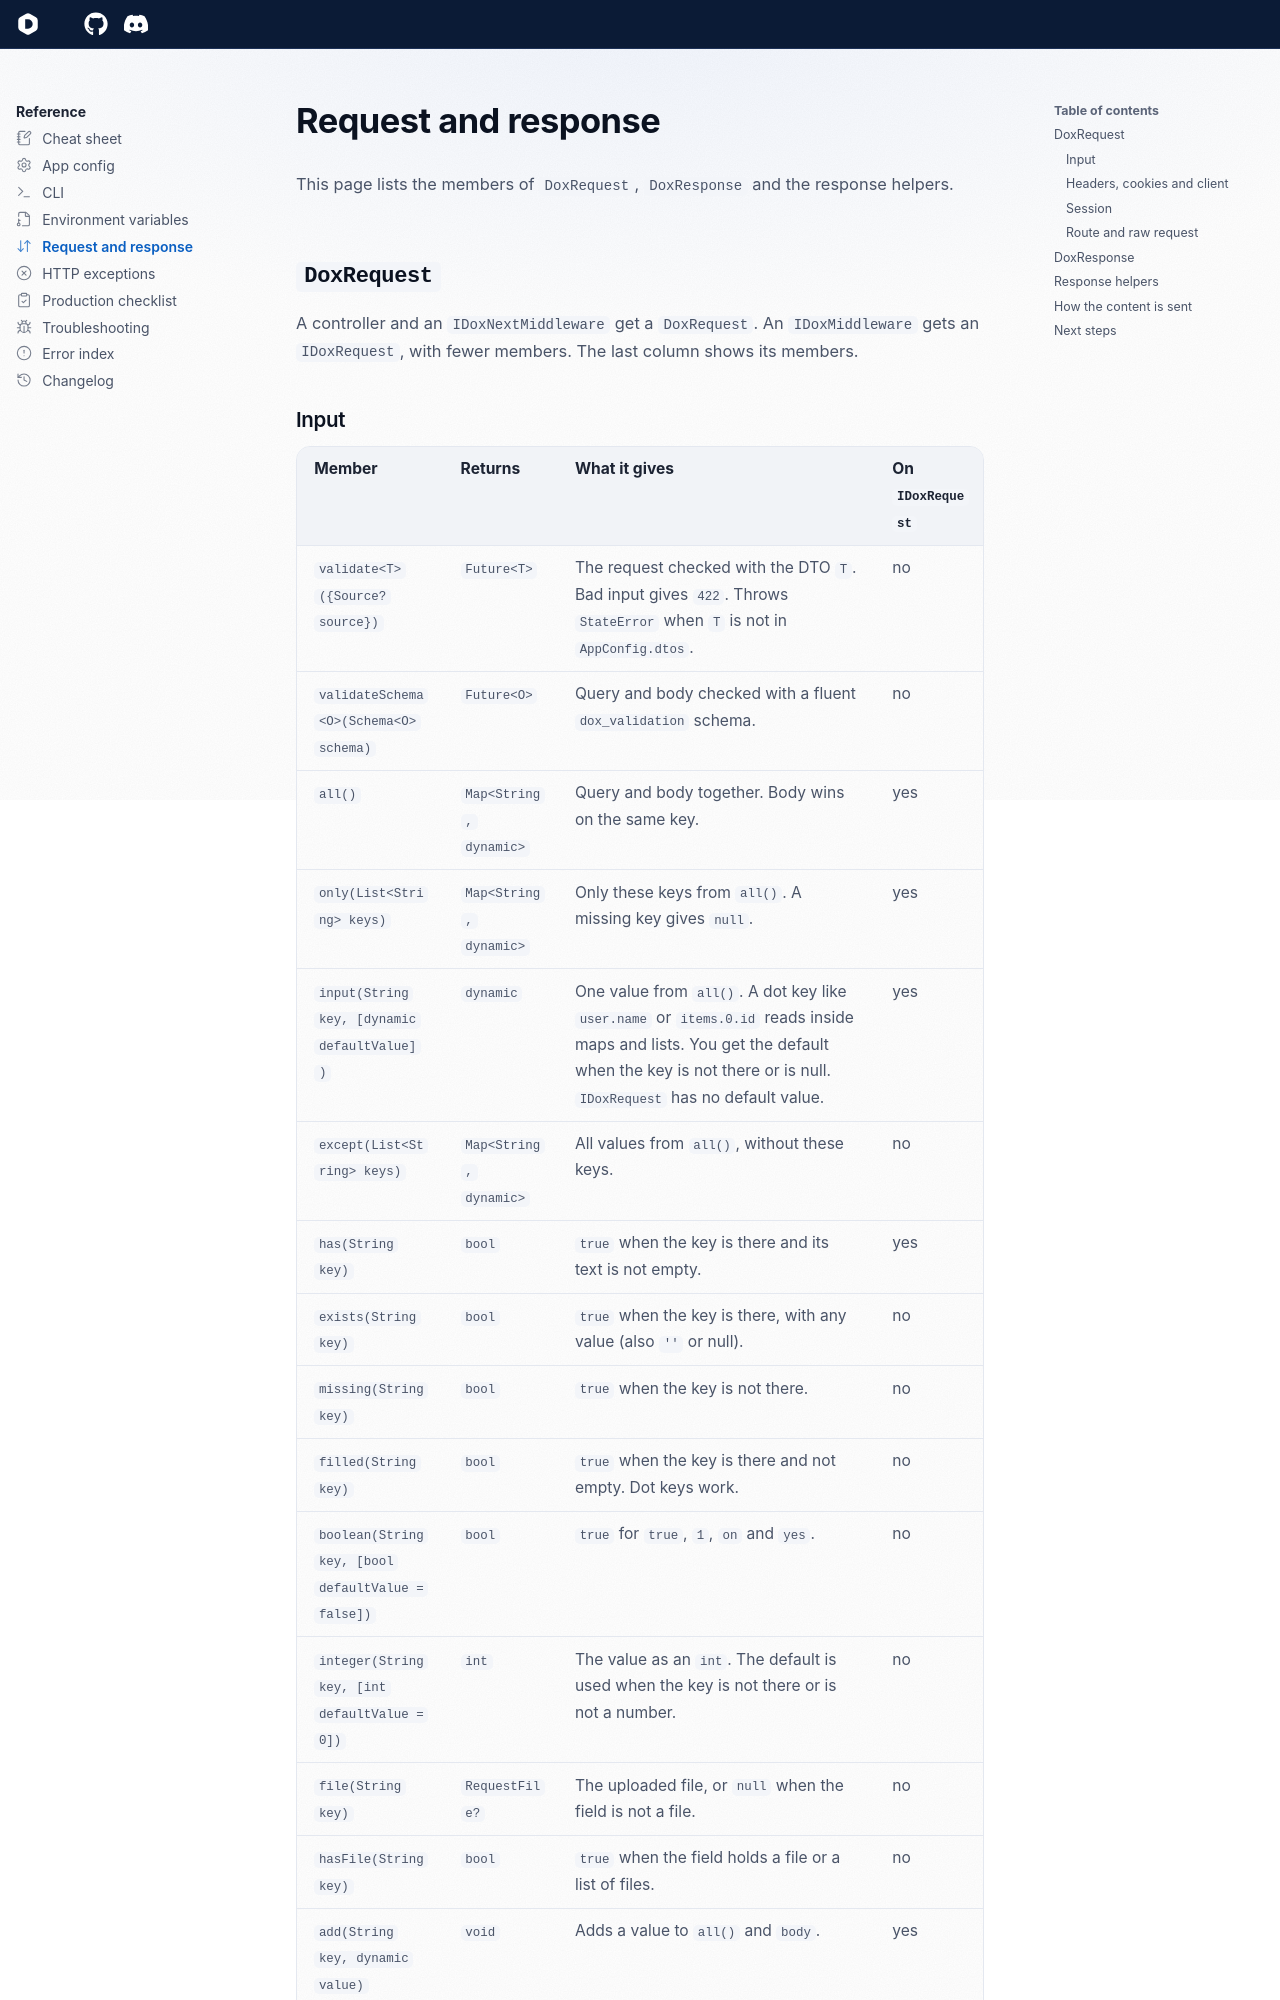

repository: dartondox/dox · page: 3.x/reference/request-and-response/index.html · generator: mkdocs

---
icon: lucide/arrow-down-up
---

# Request and response

This page lists the members of `DoxRequest`, `DoxResponse` and the response helpers.

## `DoxRequest`

A controller and an `IDoxNextMiddleware` get a `DoxRequest`. An `IDoxMiddleware` gets an `IDoxRequest`, with fewer members. The last column shows its members.
